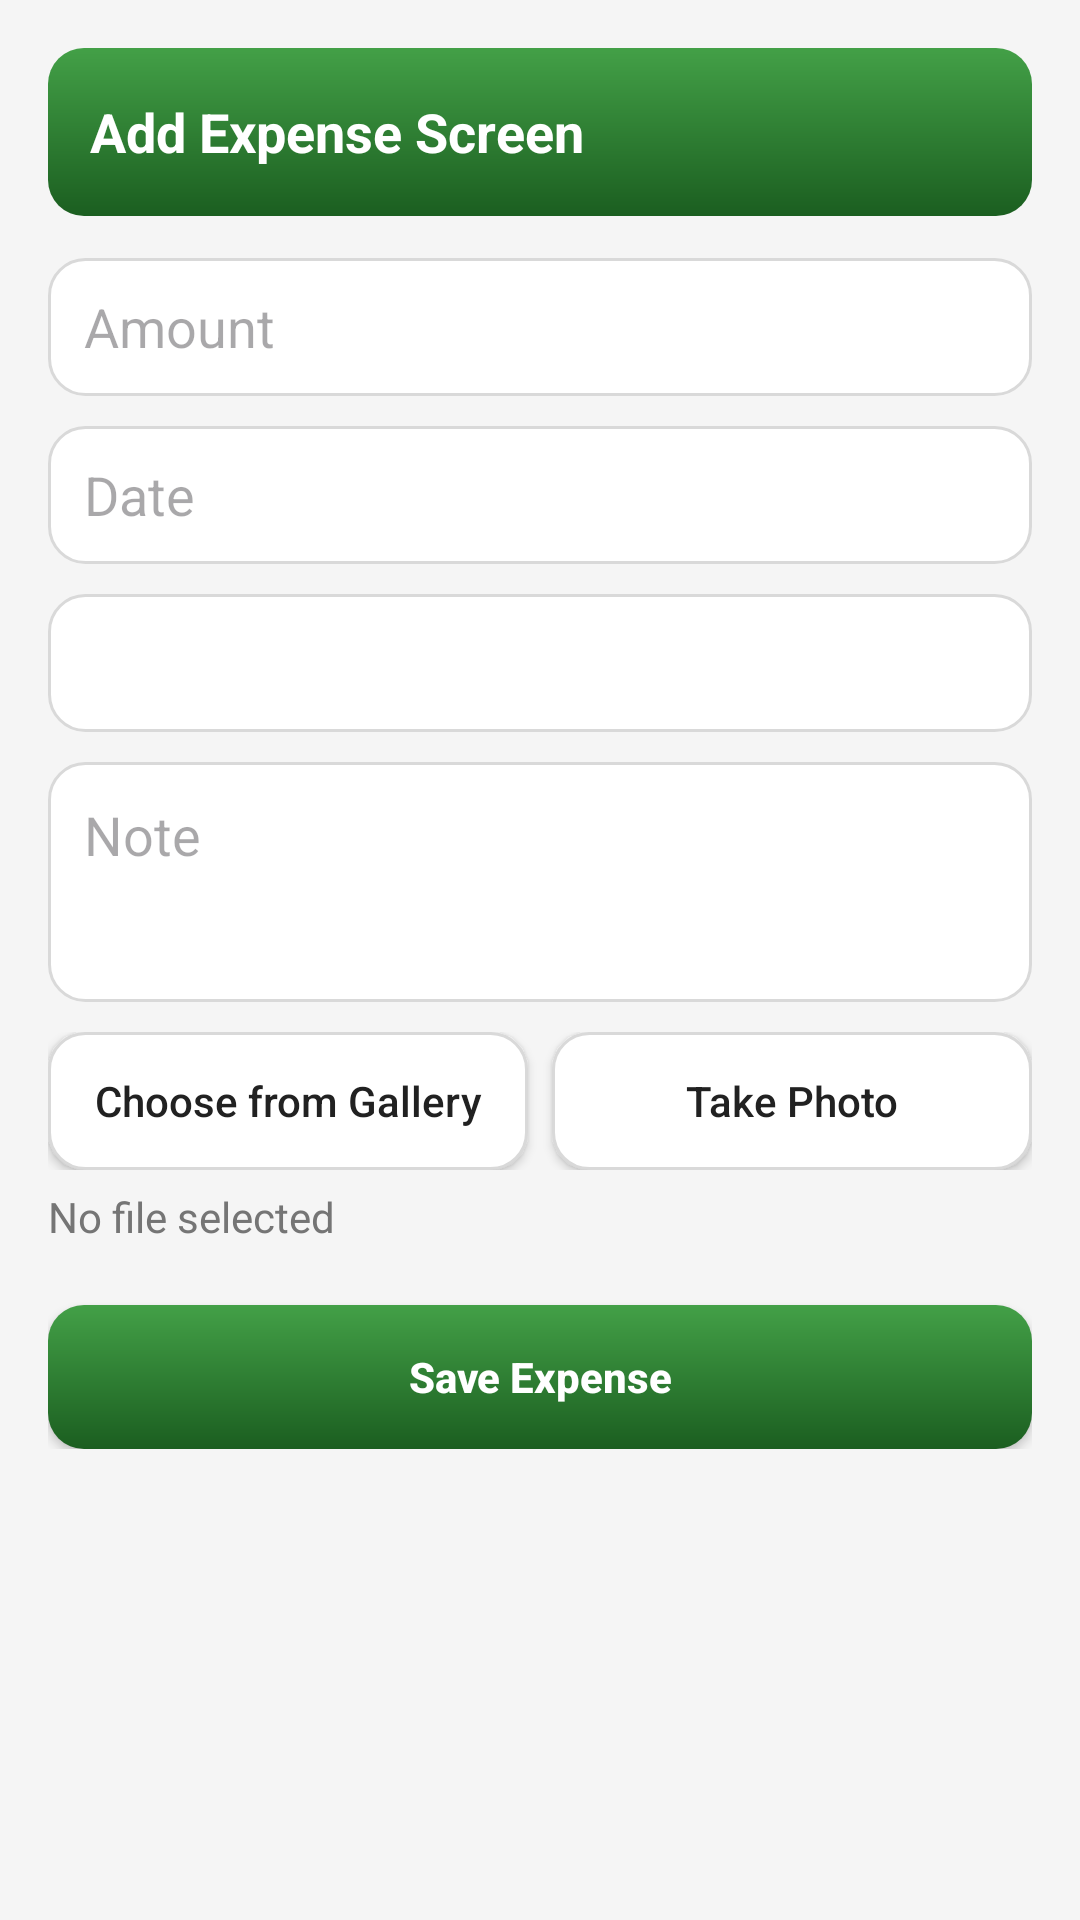

Write the Android layout XML for this screen, with the resource values it uses.
<!-- AndroidManifest.xml: application theme Theme.BudgetBuddy -->
<!-- res/layout/activity_add_expense.xml -->
<?xml version="1.0" encoding="utf-8"?>
<ScrollView xmlns:android="http://schemas.android.com/apk/res/android"
    android:layout_width="match_parent"
    android:layout_height="match_parent"
    android:background="@color/gray_bg">

    <LinearLayout
        android:layout_width="match_parent"
        android:layout_height="wrap_content"
        android:orientation="vertical"
        android:padding="16dp">

        <LinearLayout
            android:layout_width="match_parent"
            android:layout_height="56dp"
            android:background="@drawable/bg_button"
            android:gravity="center_vertical"
            android:paddingHorizontal="14dp">

            <TextView
                android:layout_width="wrap_content"
                android:layout_height="wrap_content"
                android:text="Add Expense Screen"
                android:textColor="@color/white"
                android:textSize="18sp"
                android:textStyle="bold" />
        </LinearLayout>

        <EditText
            android:id="@+id/etAmount"
            android:layout_width="match_parent"
            android:layout_height="46dp"
            android:layout_marginTop="14dp"
            android:background="@drawable/bg_input"
            android:hint="Amount"
            android:inputType="numberDecimal"
            android:paddingHorizontal="12dp" />

        <EditText
            android:id="@+id/etDate"
            android:layout_width="match_parent"
            android:layout_height="46dp"
            android:layout_marginTop="10dp"
            android:background="@drawable/bg_input"
            android:focusable="false"
            android:hint="Date"
            android:paddingHorizontal="12dp" />

        <Spinner
            android:id="@+id/spinnerCategory"
            android:layout_width="match_parent"
            android:layout_height="46dp"
            android:layout_marginTop="10dp"
            android:background="@drawable/bg_input" />

        <EditText
            android:id="@+id/etNote"
            android:layout_width="match_parent"
            android:layout_height="80dp"
            android:layout_marginTop="10dp"
            android:background="@drawable/bg_input"
            android:gravity="top"
            android:hint="Note"
            android:padding="12dp" />

        <LinearLayout
            android:layout_width="match_parent"
            android:layout_height="wrap_content"
            android:layout_marginTop="10dp"
            android:orientation="horizontal">

            <Button
                android:id="@+id/btnUploadReceipt"
                android:layout_width="0dp"
                android:layout_height="46dp"
                android:layout_marginEnd="4dp"
                android:layout_weight="1"
                android:background="@drawable/bg_input"
                android:text="@string/choose_gallery"
                android:textAllCaps="false"
                android:textColor="@color/black" />

            <Button
                android:id="@+id/btnTakePhoto"
                android:layout_width="0dp"
                android:layout_height="46dp"
                android:layout_marginStart="4dp"
                android:layout_weight="1"
                android:background="@drawable/bg_input"
                android:text="@string/take_photo"
                android:textAllCaps="false"
                android:textColor="@color/black" />
        </LinearLayout>

        <TextView
            android:id="@+id/tvReceiptName"
            android:layout_width="wrap_content"
            android:layout_height="wrap_content"
            android:layout_marginTop="6dp"
            android:text="No file selected"
            android:textColor="@color/text_light" />

        <Button
            android:id="@+id/btnSaveExpense"
            android:layout_width="match_parent"
            android:layout_height="48dp"
            android:layout_marginTop="20dp"
            android:background="@drawable/bg_button"
            android:text="Save Expense"
            android:textAllCaps="false"
            android:textColor="@color/white"
            android:textStyle="bold" />
    </LinearLayout>
</ScrollView>
<!-- resources referenced by this layout -->
<resources>
  <color name="black">#212121</color>
  <color name="gray_bg">#F5F5F5</color>
  <color name="text_light">#757575</color>
  <color name="white">#FFFFFF</color>
  <!-- drawable bg_button (drawable) -->
  <?xml version="1.0" encoding="utf-8"?>
  <shape xmlns:android="http://schemas.android.com/apk/res/android">
      <gradient
          android:angle="270"
          android:endColor="@color/green_700"
          android:startColor="@color/green_500" />
      <corners android:radius="12dp" />
  </shape>
  <!-- drawable bg_input (drawable) -->
  <?xml version="1.0" encoding="utf-8"?>
  <shape xmlns:android="http://schemas.android.com/apk/res/android">
      <solid android:color="@color/white" />
      <corners android:radius="12dp" />
      <stroke
          android:width="1dp"
          android:color="#D9D9D9" />
  </shape>
  <string name="choose_gallery">Choose from Gallery</string>
  <string name="take_photo">Take Photo</string>
  <style name="Theme.BudgetBuddy" parent="Base.Theme.BudgetBuddy" />
  <color name="green_700">#1B5E20</color>
  <color name="green_500">#43A047</color>
  <style name="Base.Theme.BudgetBuddy" parent="Theme.Material3.DayNight.NoActionBar">
          <item name="colorPrimary">@color/green_600</item>
          <item name="colorPrimaryContainer">@color/primary_container</item>
          <item name="colorOnPrimary">@color/white</item>
          <item name="colorSecondary">@color/green_300</item>
          <item name="colorSurface">@color/surface</item>
          <item name="android:statusBarColor" tools:targetApi="l">@color/green_700</item>
          <item name="android:navigationBarColor" tools:targetApi="l">@color/white</item>
          <item name="materialCardViewStyle">@style/Widget.BudgetBuddy.Card</item>
      </style>
  <color name="green_600">#2E7D32</color>
  <color name="primary_container">#C8E6C9</color>
  <color name="green_300">#81C784</color>
  <color name="surface">#FFFFFF</color>
  <style name="Widget.BudgetBuddy.Card" parent="Widget.Material3.CardView.Elevated">
          <item name="cardCornerRadius">12dp</item>
          <item name="cardElevation">2dp</item>
          <item name="strokeColor">@color/card_stroke</item>
          <item name="strokeWidth">1dp</item>
          <item name="contentPadding">16dp</item>
      </style>
  <color name="card_stroke">#E0E0E0</color>
</resources>
